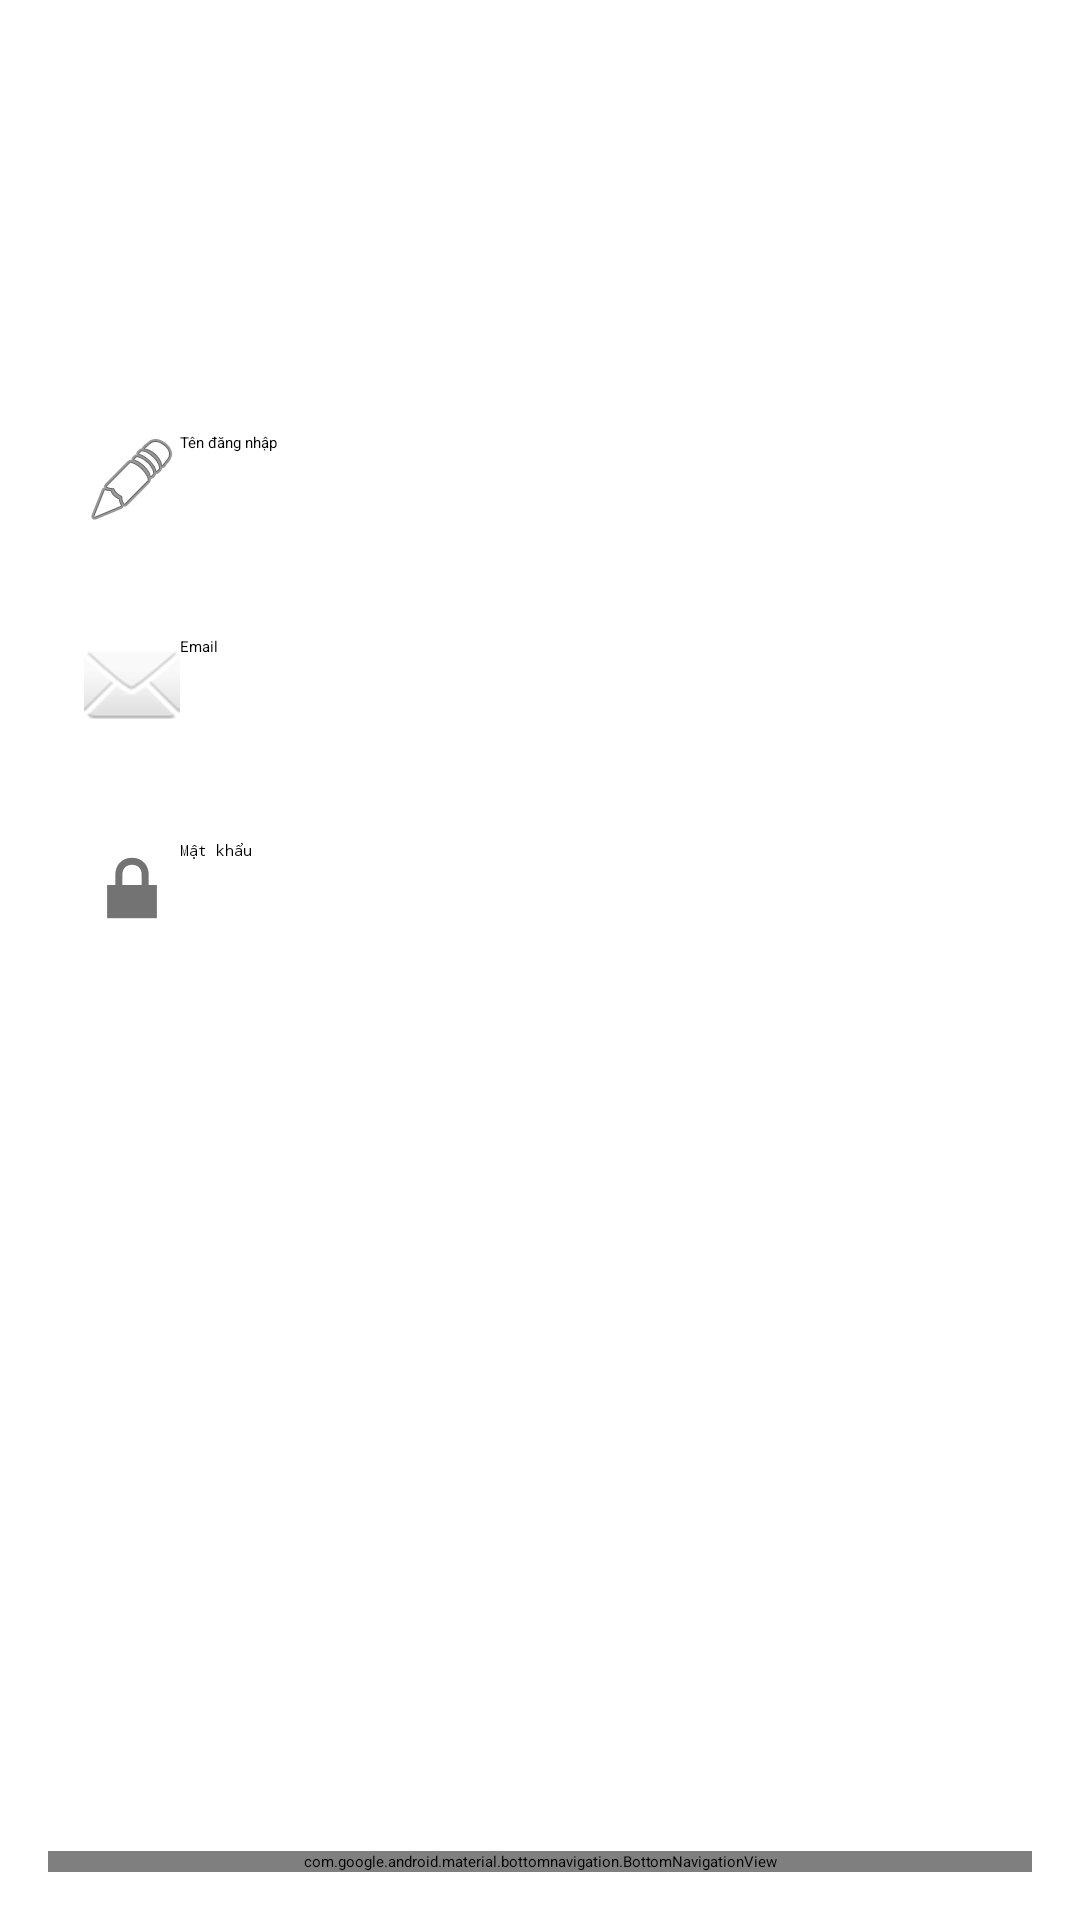

Reconstruct the res/layout file that produces this screen, plus the resources it refers to.
<!-- AndroidManifest.xml: application theme Theme.MyApp -->
<!-- res/layout/activity_account.xml -->
<androidx.constraintlayout.widget.ConstraintLayout xmlns:android="http://schemas.android.com/apk/res/android"
    xmlns:app="http://schemas.android.com/apk/res-auto"
    android:layout_width="match_parent"
    android:layout_height="match_parent"
    android:padding="16dp">

    
    <ImageView
        android:id="@+id/imgAvatar"
        android:layout_width="100dp"
        android:layout_height="100dp"
        android:src="@drawable/account_icon"
        app:layout_constraintTop_toTopOf="parent"
        app:layout_constraintStart_toStartOf="parent"
        app:layout_constraintEnd_toEndOf="parent"
        android:contentDescription="Avatar" />

    
    <EditText
        android:id="@+id/editUsername"
        android:layout_width="0dp"
        android:layout_height="wrap_content"
        android:hint="Tên đăng nhập"
        android:drawableStart="@android:drawable/ic_menu_edit"
        android:padding="12dp"
        app:layout_constraintTop_toBottomOf="@id/imgAvatar"
        app:layout_constraintStart_toStartOf="parent"
        app:layout_constraintEnd_toEndOf="parent"
        android:layout_marginTop="16dp"/>

    
    <EditText
        android:id="@+id/editEmail"
        android:layout_width="0dp"
        android:layout_height="wrap_content"
        android:hint="Email"
        android:inputType="textEmailAddress"
        android:drawableStart="@android:drawable/ic_dialog_email"
        android:padding="12dp"
        app:layout_constraintTop_toBottomOf="@id/editUsername"
        app:layout_constraintStart_toStartOf="parent"
        app:layout_constraintEnd_toEndOf="parent"
        android:layout_marginTop="12dp"/>

    
    <EditText
        android:id="@+id/editPassword"
        android:layout_width="0dp"
        android:layout_height="wrap_content"
        android:hint="Mật khẩu"
        android:inputType="textPassword"
        android:drawableStart="@android:drawable/ic_lock_lock"
        android:padding="12dp"
        app:layout_constraintTop_toBottomOf="@id/editEmail"
        app:layout_constraintStart_toStartOf="parent"
        app:layout_constraintEnd_toEndOf="parent"
        android:layout_marginTop="12dp"/>

    
    <Button
        android:id="@+id/btnUpdate"
        android:layout_width="0dp"
        android:layout_height="wrap_content"
        android:text="Cập nhật thông tin"
        android:backgroundTint="@color/purple_500"
        android:textColor="@android:color/white"
        android:layout_marginTop="20dp"
        app:layout_constraintTop_toBottomOf="@id/editPassword"
        app:layout_constraintStart_toStartOf="parent"
        app:layout_constraintEnd_toEndOf="parent"/>

    
    <com.google.android.material.bottomnavigation.BottomNavigationView
        android:id="@+id/bottomNav"
        android:layout_width="0dp"
        android:layout_height="wrap_content"
        app:menu="@menu/menu_bottom"
        app:layout_constraintBottom_toBottomOf="parent"
        app:layout_constraintStart_toStartOf="parent"
        app:layout_constraintEnd_toEndOf="parent"/>

</androidx.constraintlayout.widget.ConstraintLayout>
<!-- resources referenced by this layout -->
<resources>

  <!-- not gathered from this repository: default colours our renderer supplied (Android Studio template values) -->
  <color name="purple_500">#FF6200EE</color>
</resources>
